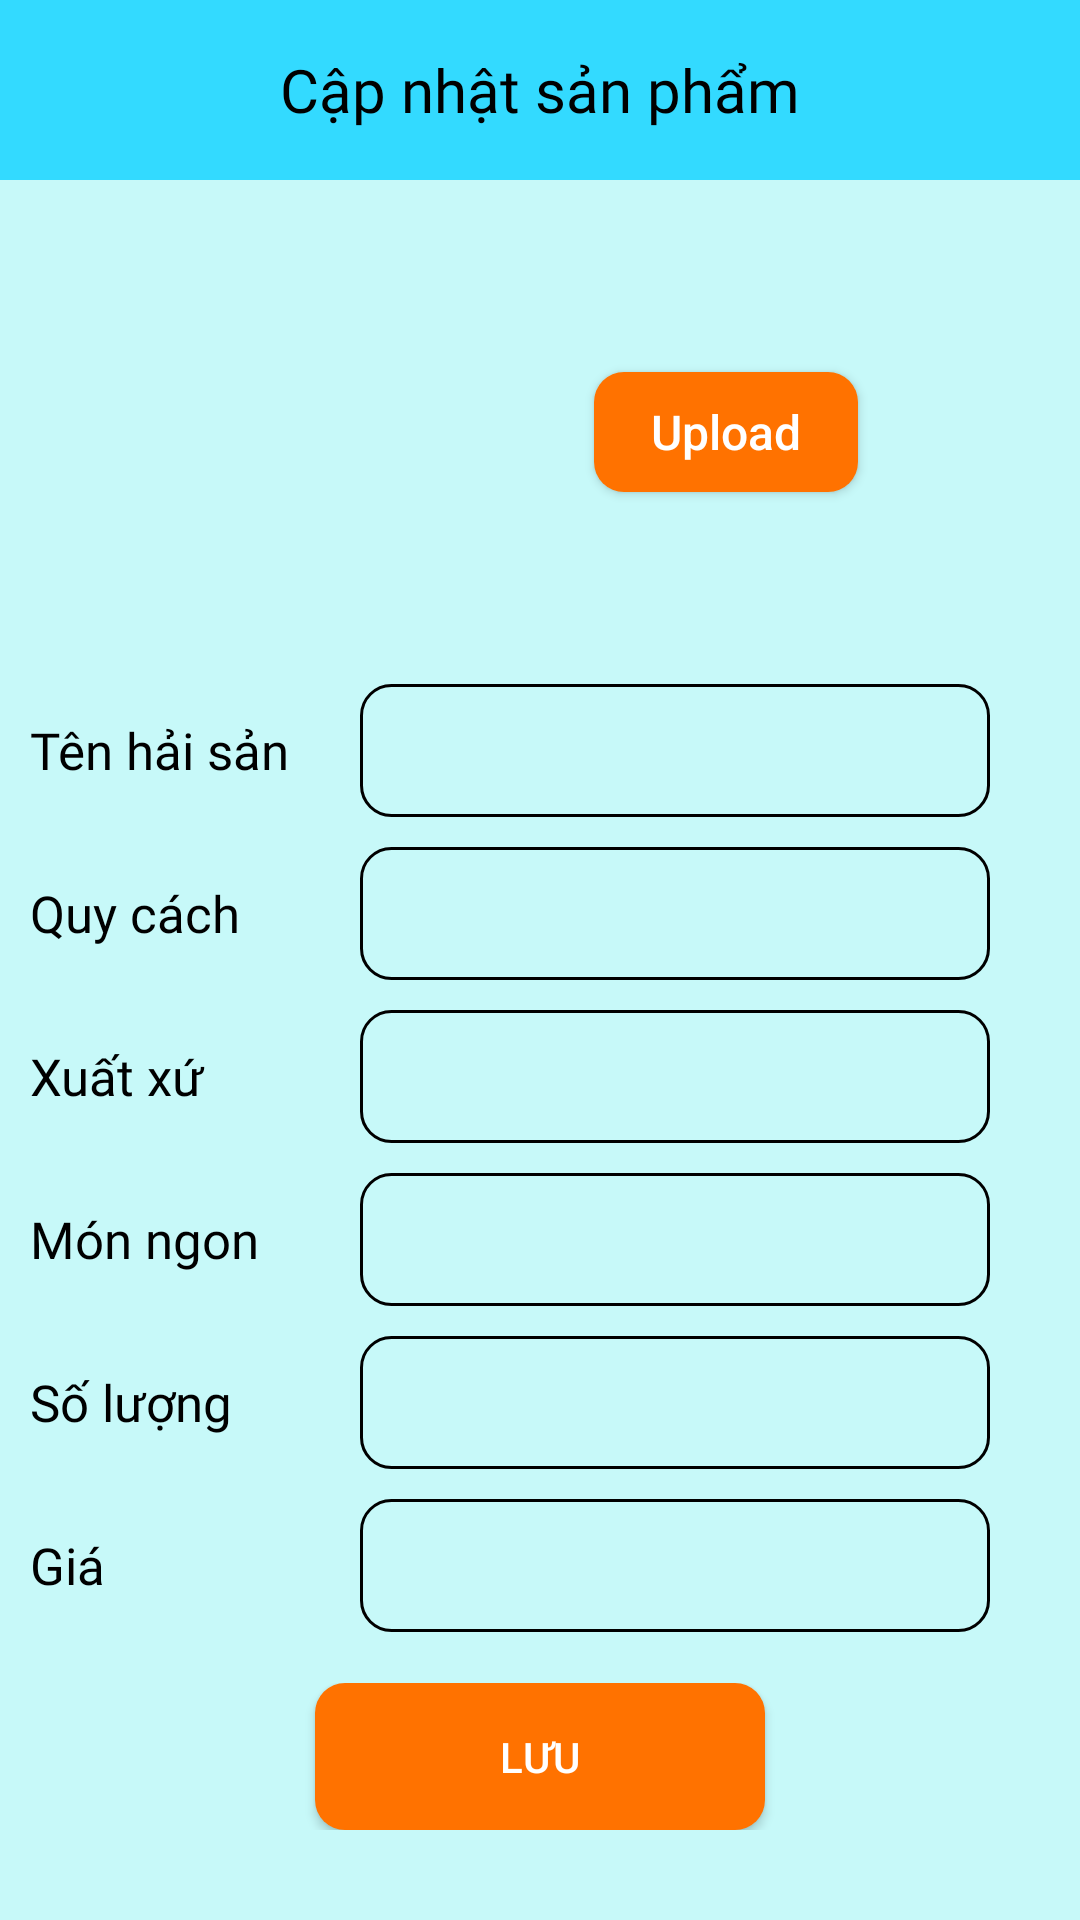

Reconstruct the res/layout file that produces this screen, plus the resources it refers to.
<!-- AndroidManifest.xml: application theme Theme.Nhom13_AppBanHaiSan -->
<!-- res/layout/activity_updateproduct.xml -->
<?xml version="1.0" encoding="utf-8"?>
<RelativeLayout xmlns:android="http://schemas.android.com/apk/res/android"
    android:layout_width="match_parent"
    android:layout_height="match_parent"
    xmlns:tools="http://schemas.android.com/tools"
    tools:context=".UpdateProductActivity">
    <RelativeLayout
        android:layout_width="match_parent"
        android:layout_height="60dp"
        android:background="#33DAFF">
        <ImageView
            android:id="@+id/backUpdate"
            android:layout_width="25dp"
            android:layout_height="25dp"
            android:src="@drawable/arrow"
            android:layout_alignParentLeft="true"
            android:layout_centerVertical="true"
            android:paddingLeft="10dp" />

        <TextView
            android:layout_width="wrap_content"
            android:layout_height="wrap_content"
            android:layout_centerInParent="true"
            android:layout_gravity="center"
            android:fontFamily="@font/roboto_bold"
            android:text="Cập nhật sản phẩm"
            android:textColor="#000000"
            android:textSize="20sp" />

    </RelativeLayout>
    <RelativeLayout
        android:layout_width="match_parent"
        android:layout_marginTop="60dp"
        android:layout_height="match_parent"
        android:background="#C7F9F9">
        <LinearLayout
            android:layout_width="match_parent"
            android:layout_height="wrap_content"
            android:layout_marginTop="10dp"
            android:orientation="vertical">
            <LinearLayout
                android:layout_width="match_parent"
                android:layout_height="wrap_content"
                android:layout_marginTop="10dp"
                android:layout_marginLeft="20dp"
                android:layout_marginRight="20dp"
                android:orientation="horizontal">
                <ImageView
                    android:id="@+id/imageUpdate"
                    android:layout_width="128dp"
                    android:layout_height="128dp"
                    android:background="@drawable/bk_purchase"/>
                <Button
                    android:id="@+id/loadImage"
                    android:layout_width="wrap_content"
                    android:layout_height="40dp"
                    android:layout_gravity="center"
                    android:layout_marginLeft="50dp"
                    android:text="Upload"
                    android:textAllCaps="false"
                    android:textSize="16sp"
                    android:textColor="#FFFFFF"
                    android:background="@drawable/button"/>
            </LinearLayout>
            <LinearLayout
                android:layout_width="match_parent"
                android:layout_height="wrap_content"
                android:layout_marginTop="20dp"
                android:layout_marginLeft="10dp"
                android:orientation="horizontal">
                <TextView
                    android:layout_width="100dp"
                    android:layout_height="wrap_content"
                    android:layout_marginRight="10dp"
                    android:fontFamily="@font/roboto_bold"
                    android:text="Tên hải sản"
                    android:layout_gravity="center_vertical"
                    android:textColor="#000000"
                    android:textSize="17dp" />

                <EditText
                    android:id="@+id/nameUpdate"
                    android:layout_width="match_parent"
                    android:layout_height="wrap_content"
                    android:layout_marginRight="30dp"
                    android:paddingTop="10dp"
                    android:paddingBottom="10dp"
                    android:paddingLeft="10dp"
                    android:singleLine="true"
                    android:background="@drawable/input_round" />
            </LinearLayout>
            <LinearLayout
                android:layout_width="match_parent"
                android:layout_height="wrap_content"
                android:layout_marginTop="10dp"
                android:layout_marginLeft="10dp"
                android:orientation="horizontal">
                <TextView
                    android:layout_width="100dp"
                    android:layout_height="wrap_content"
                    android:layout_marginRight="10dp"
                    android:layout_gravity="center_vertical"
                    android:fontFamily="@font/roboto_bold"
                    android:text="Quy cách"
                    android:textColor="#000000"
                    android:textSize="17dp" />

                <EditText
                    android:id="@+id/quyCachUpdate"
                    android:layout_width="match_parent"
                    android:layout_height="wrap_content"
                    android:layout_marginRight="30dp"
                    android:paddingTop="10dp"
                    android:paddingBottom="10dp"
                    android:paddingLeft="10dp"
                    android:singleLine="true"
                    android:background="@drawable/input_round" />
            </LinearLayout>
            <LinearLayout
                android:layout_width="match_parent"
                android:layout_height="wrap_content"
                android:layout_marginTop="10dp"
                android:layout_marginLeft="10dp"
                android:orientation="horizontal">
                <TextView
                    android:layout_width="100dp"
                    android:layout_height="wrap_content"
                    android:layout_marginRight="10dp"
                    android:layout_gravity="center_vertical"
                    android:fontFamily="@font/roboto_bold"
                    android:text="Xuất xứ"
                    android:textColor="#000000"
                    android:textSize="17dp" />

                <EditText
                    android:id="@+id/xuatXuUpdate"
                    android:layout_width="match_parent"
                    android:layout_height="wrap_content"
                    android:layout_marginRight="30dp"
                    android:paddingTop="10dp"
                    android:paddingBottom="10dp"
                    android:paddingLeft="10dp"
                    android:singleLine="true"
                    android:background="@drawable/input_round" />
            </LinearLayout>
            <LinearLayout
                android:layout_width="match_parent"
                android:layout_height="wrap_content"
                android:layout_marginTop="10dp"
                android:layout_marginLeft="10dp"
                android:orientation="horizontal">
                <TextView
                    android:layout_width="100dp"
                    android:layout_height="wrap_content"
                    android:layout_marginRight="10dp"
                    android:layout_gravity="center_vertical"
                    android:fontFamily="@font/roboto_bold"
                    android:text="Món ngon"
                    android:textColor="#000000"
                    android:textSize="17dp" />

                <EditText
                    android:id="@+id/monNgonUpdate"
                    android:layout_width="match_parent"
                    android:layout_height="wrap_content"
                    android:layout_marginRight="30dp"
                    android:paddingTop="10dp"
                    android:paddingBottom="10dp"
                    android:paddingLeft="10dp"
                    android:singleLine="true"
                    android:background="@drawable/input_round" />
            </LinearLayout>
            <LinearLayout
                android:layout_width="match_parent"
                android:layout_height="wrap_content"
                android:layout_marginTop="10dp"
                android:layout_marginLeft="10dp"
                android:orientation="horizontal">
                <TextView
                    android:layout_width="100dp"
                    android:layout_height="wrap_content"
                    android:layout_marginRight="10dp"
                    android:layout_gravity="center_vertical"
                    android:fontFamily="@font/roboto_bold"
                    android:text="Số lượng"
                    android:textColor="#000000"
                    android:textSize="17dp" />

                <EditText
                    android:id="@+id/soLuongUpdate"
                    android:layout_width="match_parent"
                    android:layout_height="wrap_content"
                    android:layout_marginRight="30dp"
                    android:paddingTop="10dp"
                    android:paddingBottom="10dp"
                    android:paddingLeft="10dp"
                    android:singleLine="true"
                    android:background="@drawable/input_round" />
            </LinearLayout>
            <LinearLayout
                android:layout_width="match_parent"
                android:layout_height="wrap_content"
                android:layout_marginTop="10dp"
                android:layout_marginLeft="10dp"
                android:orientation="horizontal">
                <TextView
                    android:layout_width="100dp"
                    android:layout_height="wrap_content"
                    android:layout_marginRight="10dp"
                    android:layout_gravity="center_vertical"
                    android:fontFamily="@font/roboto_bold"
                    android:text="Giá"
                    android:textColor="#000000"
                    android:textSize="17dp" />

                <EditText
                    android:id="@+id/giaUpdate"
                    android:layout_width="match_parent"
                    android:layout_height="wrap_content"
                    android:layout_marginRight="30dp"
                    android:paddingTop="10dp"
                    android:paddingBottom="10dp"
                    android:paddingLeft="10dp"
                    android:singleLine="true"
                    android:background="@drawable/input_round" />
            </LinearLayout>

        </LinearLayout>
       <LinearLayout
           android:layout_width="match_parent"
           android:layout_height="wrap_content"
           android:layout_alignParentBottom="true"
           android:layout_marginBottom="30dp"
           android:orientation="vertical">
           <Button
               android:id="@+id/luuUpdate"
               android:layout_width="150dp"
               android:layout_height="wrap_content"
               android:text="Lưu"
               android:paddingTop="15dp"
               android:paddingBottom="15dp"
               android:textColor="#FFFFFF"
               android:layout_gravity="center"
               android:background="@drawable/button"/>
       </LinearLayout>

    </RelativeLayout>
</RelativeLayout>
<!-- resources referenced by this layout -->
<resources>
  <!-- drawable button (drawable) -->
  <?xml version="1.0" encoding="utf-8"?>
  <shape xmlns:android="http://schemas.android.com/apk/res/android"
      android:shape="rectangle">
      <corners android:radius="10dp"/>
      <solid android:color="#FF7200"/>
  
  
  </shape>
  <!-- drawable input_round (drawable) -->
  <?xml version="1.0" encoding="utf-8"?>
  <shape xmlns:android="http://schemas.android.com/apk/res/android"
      android:shape="rectangle">
      <corners android:radius="10dp"/>
      <solid android:color="@android:color/transparent"/>
      <stroke android:width="1dp"
          android:color="@color/black"/>
  
  </shape>
  <style name="Theme.Nhom13_AppBanHaiSan" parent="Base.Theme.Nhom13_AppBanHaiSan" />
  <color name="black">#FF000000</color>
  <style name="Base.Theme.Nhom13_AppBanHaiSan" parent="Theme.AppCompat.Light.NoActionBar">
          
          
      </style>
</resources>
